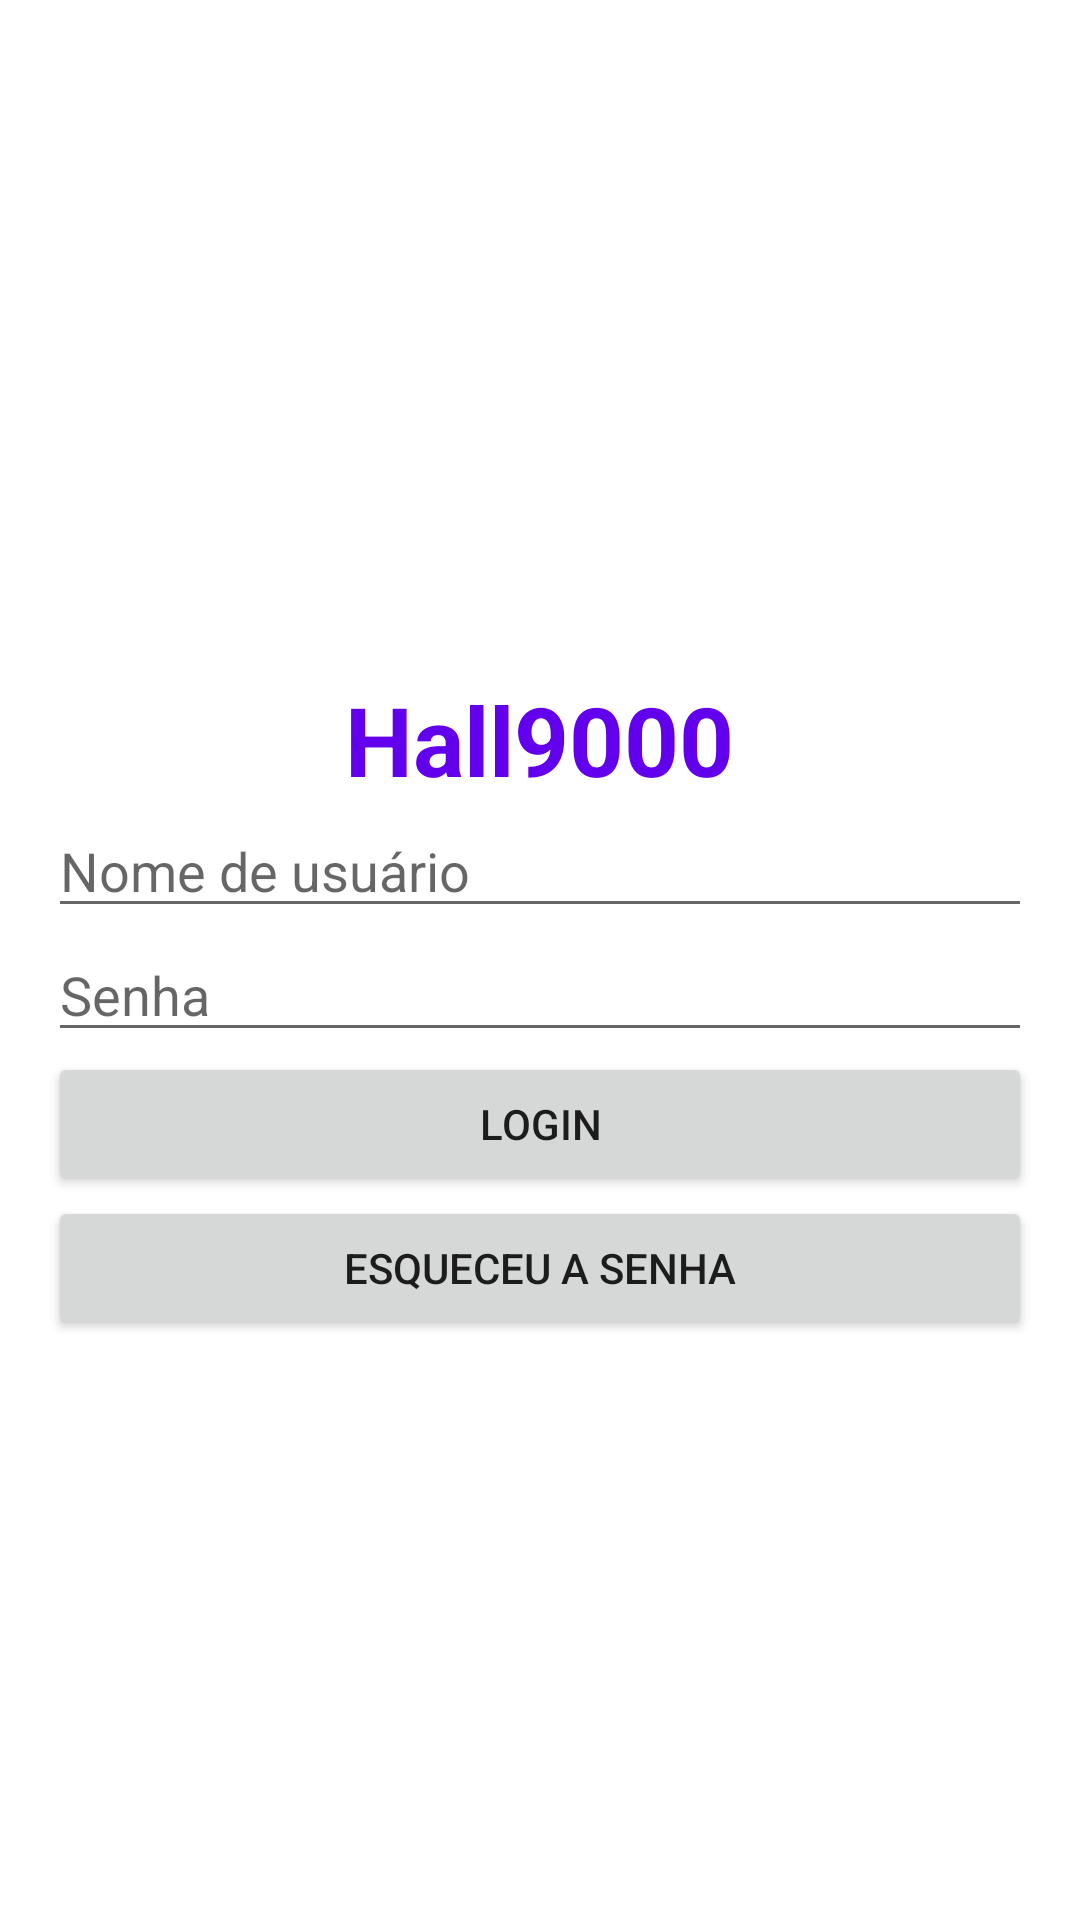

Reconstruct the res/layout file that produces this screen, plus the resources it refers to.
<!-- AndroidManifest.xml: application theme Theme.Hall9000 -->
<!-- res/layout/fragment_login.xml -->
<?xml version="1.0" encoding="utf-8"?>
<androidx.constraintlayout.widget.ConstraintLayout xmlns:android="http://schemas.android.com/apk/res/android"
    android:layout_width="match_parent"
    android:layout_height="match_parent">

    <LinearLayout
        android:layout_width="match_parent"
        android:layout_height="match_parent"
        android:orientation="vertical"
        android:padding="16dp"
        android:gravity="center">
        <TextView
            android:id="@+id/logoText"
            android:layout_width="wrap_content"
            android:layout_height="wrap_content"
            android:text="Hall9000"
            android:textSize="32sp"
            android:textStyle="bold"
            android:textColor="@color/purple_500"
            android:layout_marginTop="32dp"
            android:textAlignment="center" />
        <EditText
            android:id="@+id/editTextUsername"
            android:layout_width="match_parent"
            android:layout_height="wrap_content"
            android:hint="Nome de usuário"
            android:inputType="text" />

        <EditText
            android:id="@+id/editTextPassword"
            android:layout_width="match_parent"
            android:layout_height="wrap_content"
            android:hint="Senha"
            android:inputType="textPassword" />

        <Button
            android:id="@+id/buttonLogin"
            android:layout_width="match_parent"
            android:layout_height="wrap_content"
            android:text="Login" />

        <Button
            android:id="@+id/buttonLogin2"
            android:layout_width="match_parent"
            android:layout_height="wrap_content"
            android:text="Esqueceu a senha" />


    </LinearLayout>

</androidx.constraintlayout.widget.ConstraintLayout>
<!-- resources referenced by this layout -->
<resources>
  <style name="Theme.Hall9000" parent="Theme.MaterialComponents.DayNight.DarkActionBar">
          
          <item name="colorPrimary">@color/purple_500</item>
          <item name="colorPrimaryVariant">@color/purple_700</item>
          <item name="colorOnPrimary">@color/white</item>
          
          <item name="colorSecondary">@color/teal_200</item>
          <item name="colorSecondaryVariant">@color/teal_700</item>
          <item name="colorOnSecondary">@color/black</item>
          
          <item name="android:statusBarColor">?attr/colorPrimaryVariant</item>
          
      </style>
  <!-- not gathered from this repository: default colours our renderer supplied (Android Studio template values) -->
  <color name="purple_500">#FF6200EE</color>
  <color name="purple_700">#FF3700B3</color>
  <color name="teal_200">#FF03DAC5</color>
  <color name="teal_700">#FF018786</color>
  <color name="black">#FF000000</color>
  <color name="white">#FFFFFFFF</color>
</resources>
